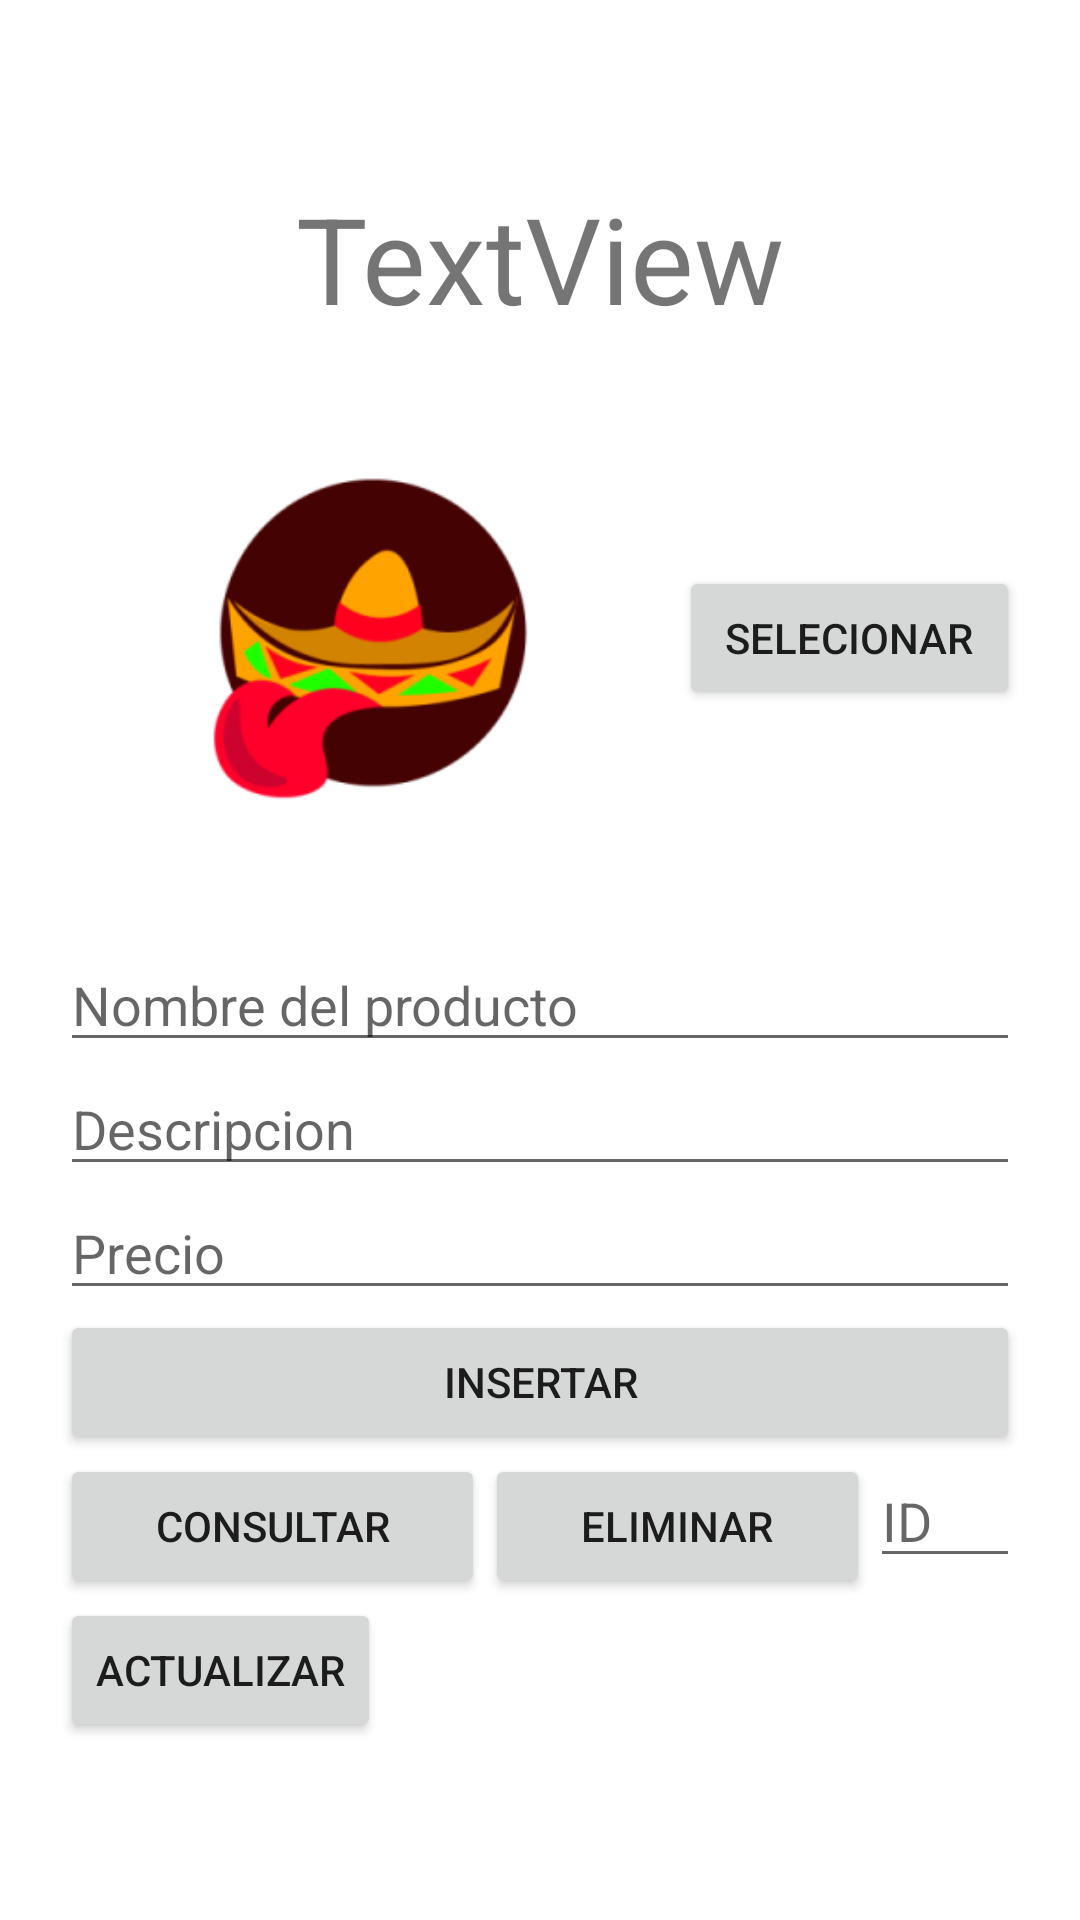

The Android layout XML behind this screen, and the referenced resources:
<!-- AndroidManifest.xml: application theme Theme.Proycdraw -->
<!-- res/layout/activity_form2.xml -->
<?xml version="1.0" encoding="utf-8"?>
<LinearLayout xmlns:android="http://schemas.android.com/apk/res/android"
    xmlns:app="http://schemas.android.com/apk/res-auto"
    xmlns:tools="http://schemas.android.com/tools"
    android:layout_width="match_parent"
    android:layout_height="match_parent"
    android:orientation="vertical"
    android:gravity="center"
    android:padding="20dp"
    android:id="@+id/linearLayoutForm"
    tools:context=".activity_form">

    <TextView
        android:id="@+id/tvTitulo"
        android:layout_width="match_parent"
        android:layout_height="wrap_content"
        android:textSize="40dp"
        android:textAlignment="center"
        android:text="TextView" />

    <LinearLayout
        android:layout_width="match_parent"
        android:layout_height="wrap_content"
        android:gravity="center"
        android:orientation="horizontal">

        <ImageView
            android:id="@+id/imgSelected"
            android:layout_width="200dp"
            android:layout_height="200dp"
            android:layout_weight="1"
            app:srcCompat="@mipmap/ic_launcher_foreground" />

        <Button
            android:id="@+id/btnChoose"
            android:layout_width="wrap_content"
            android:layout_height="wrap_content"
            android:layout_weight="1"
            android:text="SELECIONAR" />
    </LinearLayout>

    <LinearLayout
        android:layout_width="match_parent"
        android:layout_height="wrap_content"
        android:orientation="vertical">

        <EditText
            android:id="@+id/editCampo1"
            android:layout_width="match_parent"
            android:layout_height="wrap_content"
            android:ems="10"
            android:inputType="textPersonName"
            android:hint="@string/campo1"
            android:text="" />

        <EditText
            android:id="@+id/editCampo2"
            android:layout_width="match_parent"
            android:layout_height="wrap_content"
            android:ems="10"
            android:inputType="textPersonName"
            android:hint="@string/campo2"
            android:text="" />

        <EditText
            android:id="@+id/editCampo3"
            android:layout_width="match_parent"
            android:layout_height="wrap_content"
            android:ems="10"
            android:hint="@string/campo3"
            android:inputType="number" />

        <Button
            android:id="@+id/btnInsertar"
            android:layout_width="match_parent"
            android:layout_height="wrap_content"
            android:text="@string/BTNinsertar" />

    </LinearLayout>

    <LinearLayout
        android:layout_width="match_parent"
        android:layout_height="wrap_content"
        android:orientation="horizontal">

        <Button
            android:id="@+id/btnConsultar"
            android:layout_width="wrap_content"
            android:layout_height="wrap_content"
            android:layout_weight="1"
            android:text="@string/BTNconsultar" />

        <Button
            android:id="@+id/btnEliminar"
            android:layout_width="wrap_content"
            android:layout_height="wrap_content"
            android:layout_weight="1"
            android:text="@string/BTNeliminar" />



        <EditText
            android:id="@+id/editIdItem"
            android:layout_width="10dp"
            android:layout_height="wrap_content"
            android:layout_weight="1"
            android:ems="10"
            android:inputType="textPersonName"
            android:hint="@string/id"
            android:text="" />
    </LinearLayout>

    <LinearLayout
        android:layout_width="match_parent"
        android:layout_height="wrap_content"
        android:orientation="vertical">

        <Button
            android:id="@+id/btnActualizar"
            android:layout_width="wrap_content"
            android:layout_height="wrap_content"
            android:layout_weight="1"
            android:text="@string/BTNactualizar" />
    </LinearLayout>
</LinearLayout>
<!-- resources referenced by this layout -->
<resources>
  <!-- mipmap ic_launcher_foreground: png bitmap (mipmap-hdpi, 5629 bytes) -->
  <string name="BTNactualizar">Actualizar</string>
  <string name="BTNconsultar">Consultar</string>
  <string name="BTNeliminar">Eliminar</string>
  <string name="BTNinsertar">Insertar</string>
  <string name="campo1">Nombre del producto</string>
  <string name="campo2">Descripcion</string>
  <string name="campo3">Precio</string>
  <string name="id">ID</string>
  <style name="Theme.Proycdraw" parent="Theme.MaterialComponents.DayNight.NoActionBar">
          
          <item name="colorPrimary">@color/amarilloprep</item>
          <item name="colorPrimaryVariant">@color/naranjadbz</item>
          <item name="colorOnPrimary">@color/white</item>
          
          <item name="colorSecondary">@color/teal_200</item>
          <item name="colorSecondaryVariant">@color/teal_700</item>
          <item name="colorOnSecondary">@color/black</item>
          
          <item name="android:statusBarColor" tools:targetApi="l">?attr/colorPrimaryVariant</item>
          
          <item name="android:windowTranslucentStatus">true</item>
      </style>
  <color name="amarilloprep">#FFA000</color>
  <color name="naranjadbz">#FF5722</color>
  <color name="white">#FFFFFFFF</color>
  <color name="teal_200">#FF03DAC5</color>
  <color name="teal_700">#FF018786</color>
  <color name="black">#FF000000</color>
</resources>
